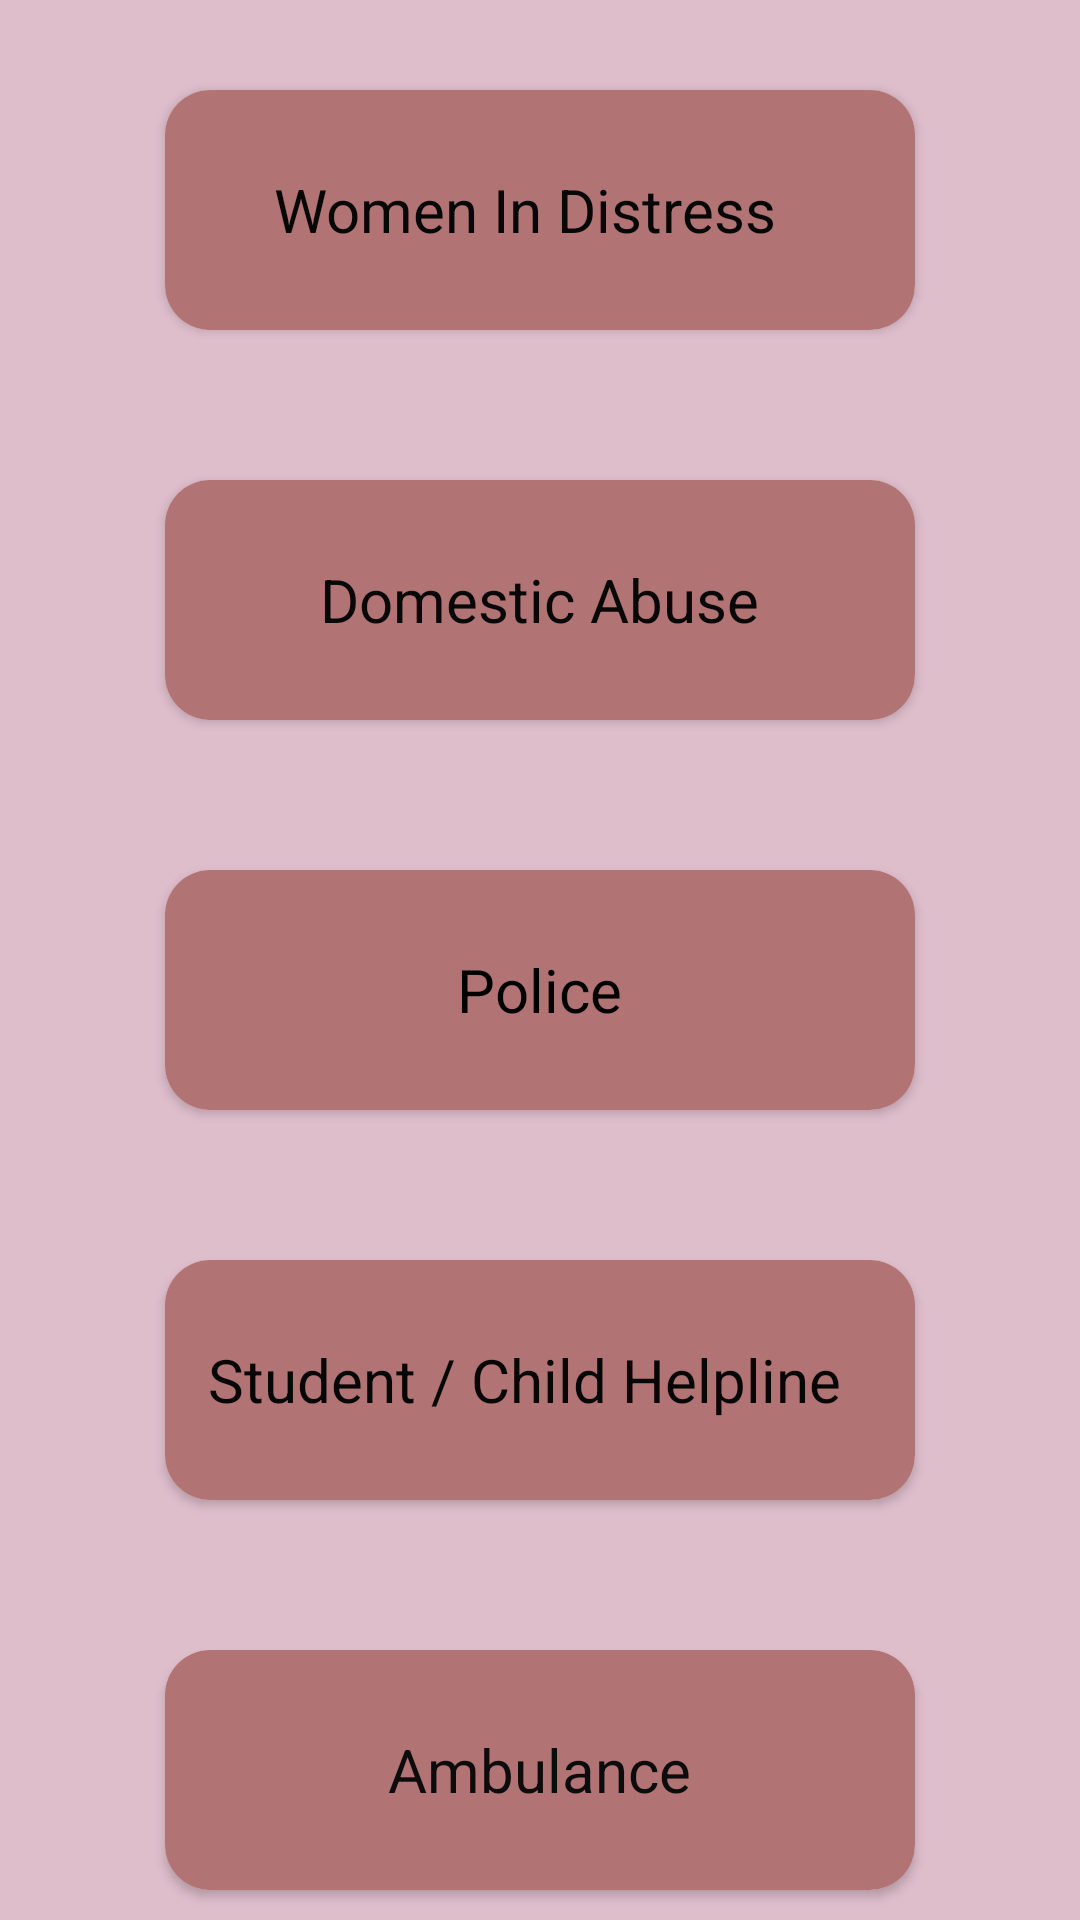

Produce the Android XML layout that renders to this screen, including the resource entries it uses.
<!-- AndroidManifest.xml: application theme Theme.WomenSafty -->
<!-- res/layout/activity_helpline_call.xml -->
<?xml version="1.0" encoding="utf-8"?>
<androidx.constraintlayout.widget.ConstraintLayout xmlns:android="http://schemas.android.com/apk/res/android"
    xmlns:app="http://schemas.android.com/apk/res-auto"
    xmlns:tools="http://schemas.android.com/tools"
    android:layout_width="match_parent"
    android:layout_height="match_parent"
    tools:context=".helpline_call">

    <LinearLayout
        android:layout_width="match_parent"
        android:layout_height="match_parent"
        android:background="#DFBECC"
        android:orientation="vertical">
        <androidx.cardview.widget.CardView
            android:layout_width="250dp"
            android:layout_height="80dp"
            android:layout_gravity="center_horizontal"
            android:layout_marginTop="30dp"
            android:layout_marginBottom="25dp"
            android:elevation="10dp"
            android:onClick="callDistress"

            app:cardCornerRadius="15dp">

            <RelativeLayout
                android:layout_width="match_parent"
                android:layout_height="match_parent"
                android:background="#B17373">

                <TextView
                    android:layout_width="wrap_content"
                    android:layout_height="wrap_content"
                    android:layout_centerInParent="true"
                    android:clickable="false"
                    android:text="Women In Distress  "
                    android:textAppearance="@style/TextAppearance.AppCompat.Large"
                    android:textColor="#070707"
                    android:textSize="20sp" />
            </RelativeLayout>
        </androidx.cardview.widget.CardView>

        <androidx.cardview.widget.CardView
            android:layout_width="250dp"
            android:layout_height="80dp"
            android:layout_centerHorizontal="true"
            android:layout_centerVertical="true"
            android:layout_gravity="center_horizontal"
            android:layout_marginTop="25dp"
            android:layout_marginBottom="25dp"
            android:elevation="10dp"
            android:onClick="callAbuse"

            app:cardCornerRadius="15dp">

            <RelativeLayout
                android:layout_width="match_parent"
                android:layout_height="match_parent"
                android:background="#B17373">

                <TextView
                    android:layout_width="wrap_content"
                    android:layout_height="wrap_content"
                    android:layout_centerInParent="true"
                    android:clickable="false"
                    android:text="Domestic Abuse"
                    android:textAppearance="@style/TextAppearance.AppCompat.Large"
                    android:textColor="#090808"
                    android:textSize="20sp" />

            </RelativeLayout>
        </androidx.cardview.widget.CardView>

        <androidx.cardview.widget.CardView
            android:layout_width="250dp"
            android:layout_height="80dp"
            android:layout_centerHorizontal="true"
            android:layout_centerVertical="true"
            android:layout_gravity="center_horizontal"
            android:layout_marginTop="25dp"
            android:layout_marginBottom="25dp"
            android:elevation="10dp"
            android:onClick="callPolice"

            app:cardCornerRadius="15dp">

            <RelativeLayout
                android:layout_width="match_parent"
                android:layout_height="match_parent"
                android:background="#B17373">

                <TextView
                    android:layout_width="wrap_content"
                    android:layout_height="wrap_content"
                    android:layout_centerInParent="true"
                    android:clickable="false"
                    android:text="Police"
                    android:textColor="#000000"
                    android:textSize="20sp" />

            </RelativeLayout>
        </androidx.cardview.widget.CardView>

        <androidx.cardview.widget.CardView
            android:layout_width="250dp"
            android:layout_height="80dp"
            android:layout_centerHorizontal="true"
            android:layout_centerVertical="true"
            android:layout_gravity="center_horizontal"
            android:layout_marginTop="25dp"
            android:layout_marginBottom="25dp"
            android:elevation="10dp"
            android:onClick="callHelpline"

            app:cardCornerRadius="15dp">

            <RelativeLayout
                android:layout_width="match_parent"
                android:layout_height="match_parent"
                android:background="#B17373">

                <TextView
                    android:layout_width="wrap_content"
                    android:layout_height="wrap_content"
                    android:layout_centerInParent="true"
                    android:clickable="false"
                    android:text="Student / Child Helpline  "
                    android:textColor="#070707"
                    android:textSize="20sp" />

            </RelativeLayout>
        </androidx.cardview.widget.CardView>

        <androidx.cardview.widget.CardView
            android:layout_width="250dp"
            android:layout_height="80dp"
            android:layout_centerHorizontal="true"
            android:layout_centerVertical="true"
            android:layout_gravity="center_horizontal"
            android:layout_marginTop="25dp"
            android:layout_marginBottom="25dp"
            android:elevation="10dp"
            android:onClick="callAmbulance"

            app:cardCornerRadius="15dp">

            <RelativeLayout
                android:layout_width="match_parent"
                android:layout_height="match_parent"
                android:background="#B17373">

                <TextView
                    android:layout_width="wrap_content"
                    android:layout_height="wrap_content"
                    android:layout_centerInParent="true"
                    android:clickable="false"
                    android:text="Ambulance"
                    android:textColor="#0C0C0C"
                    android:textSize="20sp" />

            </RelativeLayout>
        </androidx.cardview.widget.CardView>

    </LinearLayout>
</androidx.constraintlayout.widget.ConstraintLayout>
<!-- resources referenced by this layout -->
<resources>
  <style name="Theme.WomenSafty" parent="Theme.MaterialComponents.DayNight.DarkActionBar">
          
          <item name="colorPrimary">@color/purple_500</item>
          <item name="colorPrimaryVariant">@color/purple_700</item>
          <item name="colorOnPrimary">@color/white</item>
          
          <item name="colorSecondary">@color/teal_200</item>
          <item name="colorSecondaryVariant">@color/teal_700</item>
          <item name="colorOnSecondary">@color/black</item>
          
          <item name="android:statusBarColor" tools:targetApi="l">?attr/colorPrimaryVariant</item>
          
      </style>
  <color name="purple_500">#FF6200EE</color>
  <color name="purple_700">#FF3700B3</color>
  <color name="white">#FFFFFFFF</color>
  <color name="teal_200">#FF03DAC5</color>
  <color name="teal_700">#FF018786</color>
  <color name="black">#FF000000</color>
</resources>
